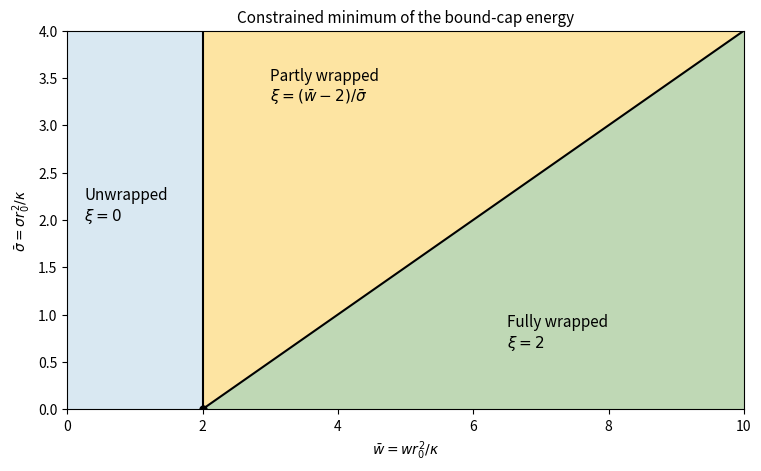

Recreate this plot in Python.
"""Original phase diagram from analytic constrained energy minimization."""
import numpy as np
import matplotlib.pyplot as plt
from matplotlib.colors import ListedColormap
plt.rcParams.update({'font.size':10,'axes.titlesize':11})
x=np.linspace(0,10,700);y=np.linspace(.00001,4,500);X,Y=np.meshgrid(x,y);reg=np.where(X<=2,0,np.where(X>=2+2*Y,2,1))
fig,ax=plt.subplots(figsize=(7.5,4.6),layout='constrained');ax.pcolormesh(X,Y,reg,cmap=ListedColormap(['#d9e8f2','#fde4a2','#bfd8b5']),shading='auto',vmin=0,vmax=2,rasterized=True)
ax.axvline(2,color='black',lw=1.5);ax.plot([2,10],[0,4],color='black',lw=1.5)
ax.text(.25,2,'Unwrapped\n'+r'$\xi=0$',fontsize=11);ax.text(3,3.25,'Partly wrapped\n'+r'$\xi=(\bar w-2)/\bar\sigma$',fontsize=11);ax.text(6.5,.65,'Fully wrapped\n'+r'$\xi=2$',fontsize=11)
ax.plot(2,0,'ko',ms=5);ax.set(xlim=(0,10),ylim=(0,4),xlabel=r'$\bar w=wr_0^2/\kappa$',ylabel=r'$\bar\sigma=\sigma r_0^2/\kappa$',title='Constrained minimum of the bound-cap energy')
fig.savefig('paper-1-wrapping-phases.png',dpi=170,facecolor='white');plt.close(fig)
